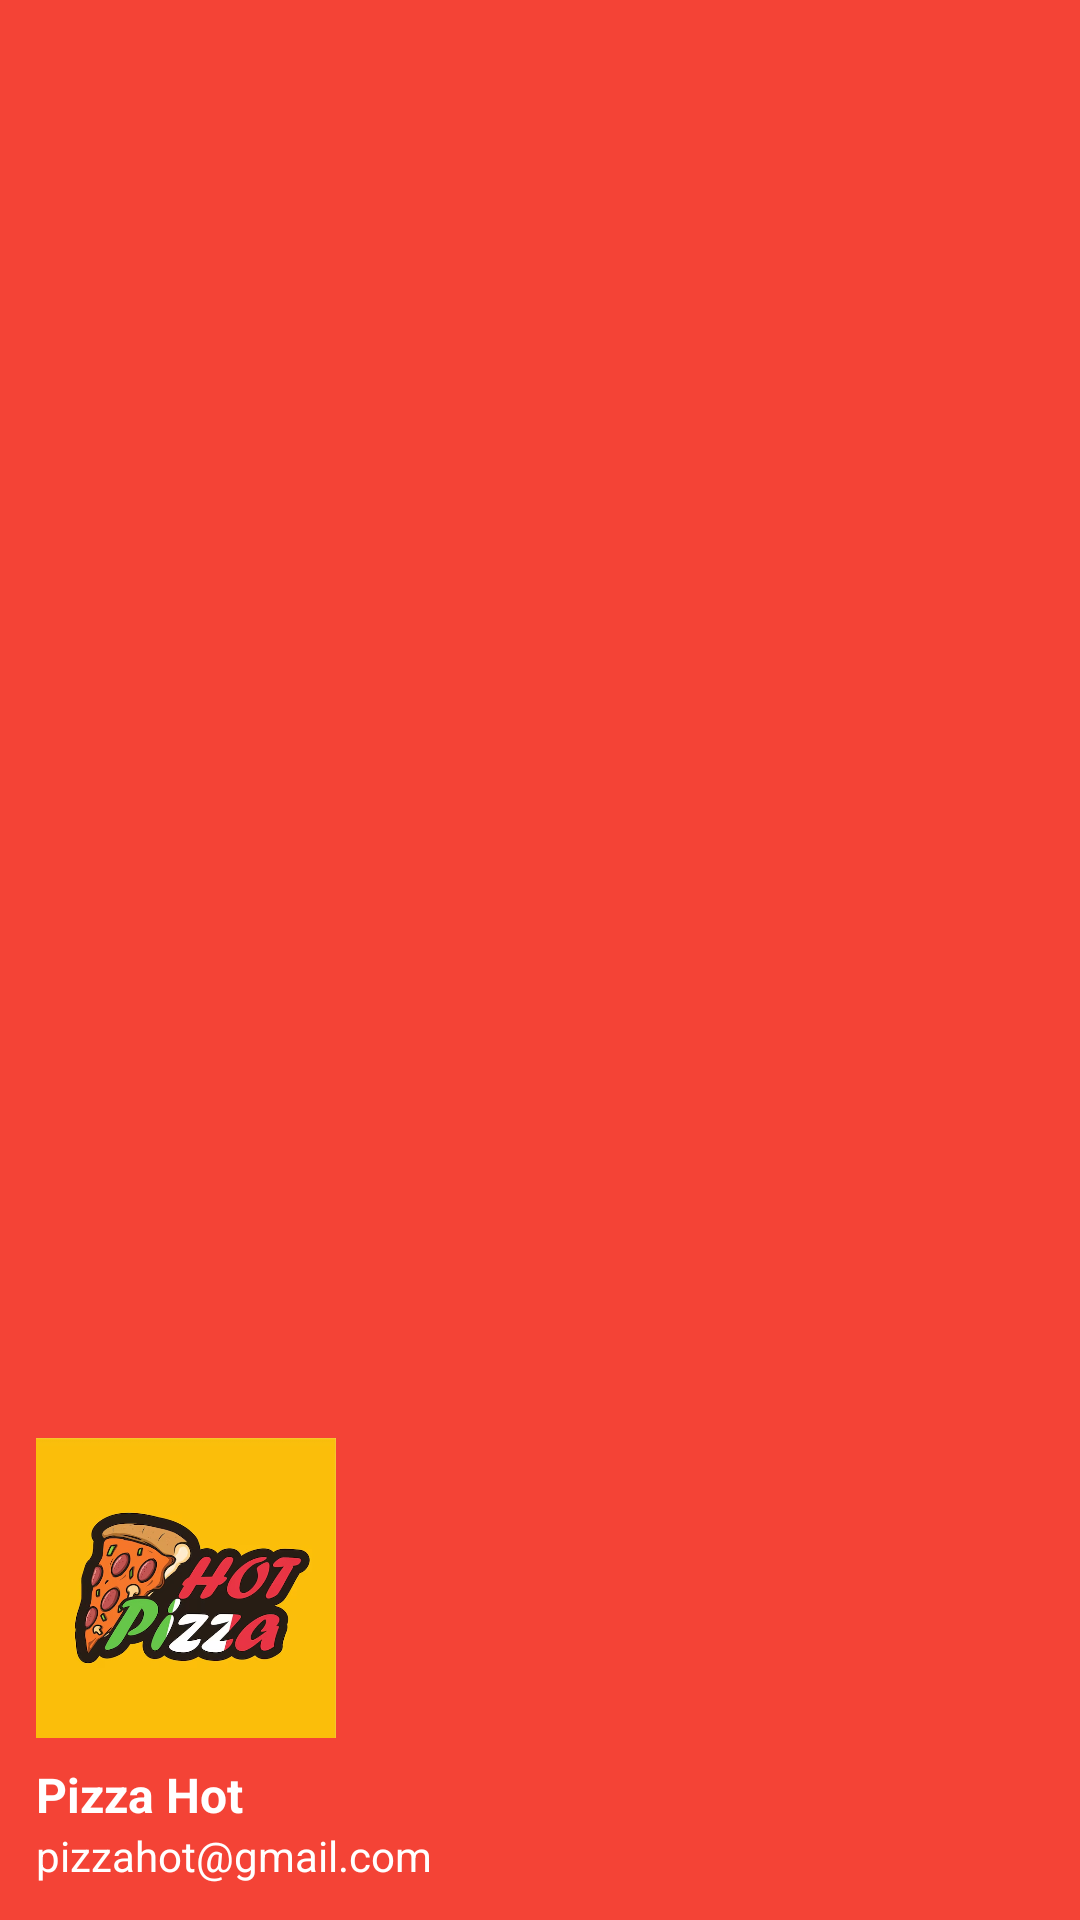

Layout XML and referenced resources for this Android screen:
<!-- AndroidManifest.xml: application theme Theme.App -->
<!-- res/layout/layout_header_navigation.xml -->
<?xml version="1.0" encoding="utf-8"?>
<LinearLayout xmlns:android="http://schemas.android.com/apk/res/android"
    android:layout_width="match_parent"
    android:layout_height="180dp"
    android:orientation="vertical"
    android:gravity="bottom"
    android:padding="12dp"
    android:background="@color/red">

    <ImageView
        android:layout_width="100dp"
        android:layout_height="100dp"
        android:scaleType="centerCrop"
        android:src="@drawable/img_1">

    </ImageView>
    <TextView
        android:layout_width="wrap_content"
        android:layout_height="wrap_content"
        android:text="Pizza Hot"
        android:textSize="16sp"
        android:layout_marginTop="8dp"
        android:textColor="@color/white"
        android:textStyle="bold">

    </TextView>
    <TextView
        android:layout_width="wrap_content"
        android:layout_height="wrap_content"
        android:text="pizzahot@gmail.com"
        android:textSize="14sp"
        android:textColor="@color/white">

    </TextView>

</LinearLayout>
<!-- resources referenced by this layout -->
<resources>
  <color name="red">#F44336</color>
  <color name="white">#FFFFFFFF</color>
  <!-- drawable img_1: png bitmap (drawable, 197648 bytes) -->
  <style name="Theme.App" parent="Base.Theme.App" />
  <style name="Base.Theme.App" parent="Theme.Material3.DayNight.NoActionBar">
          
          
      </style>
</resources>
